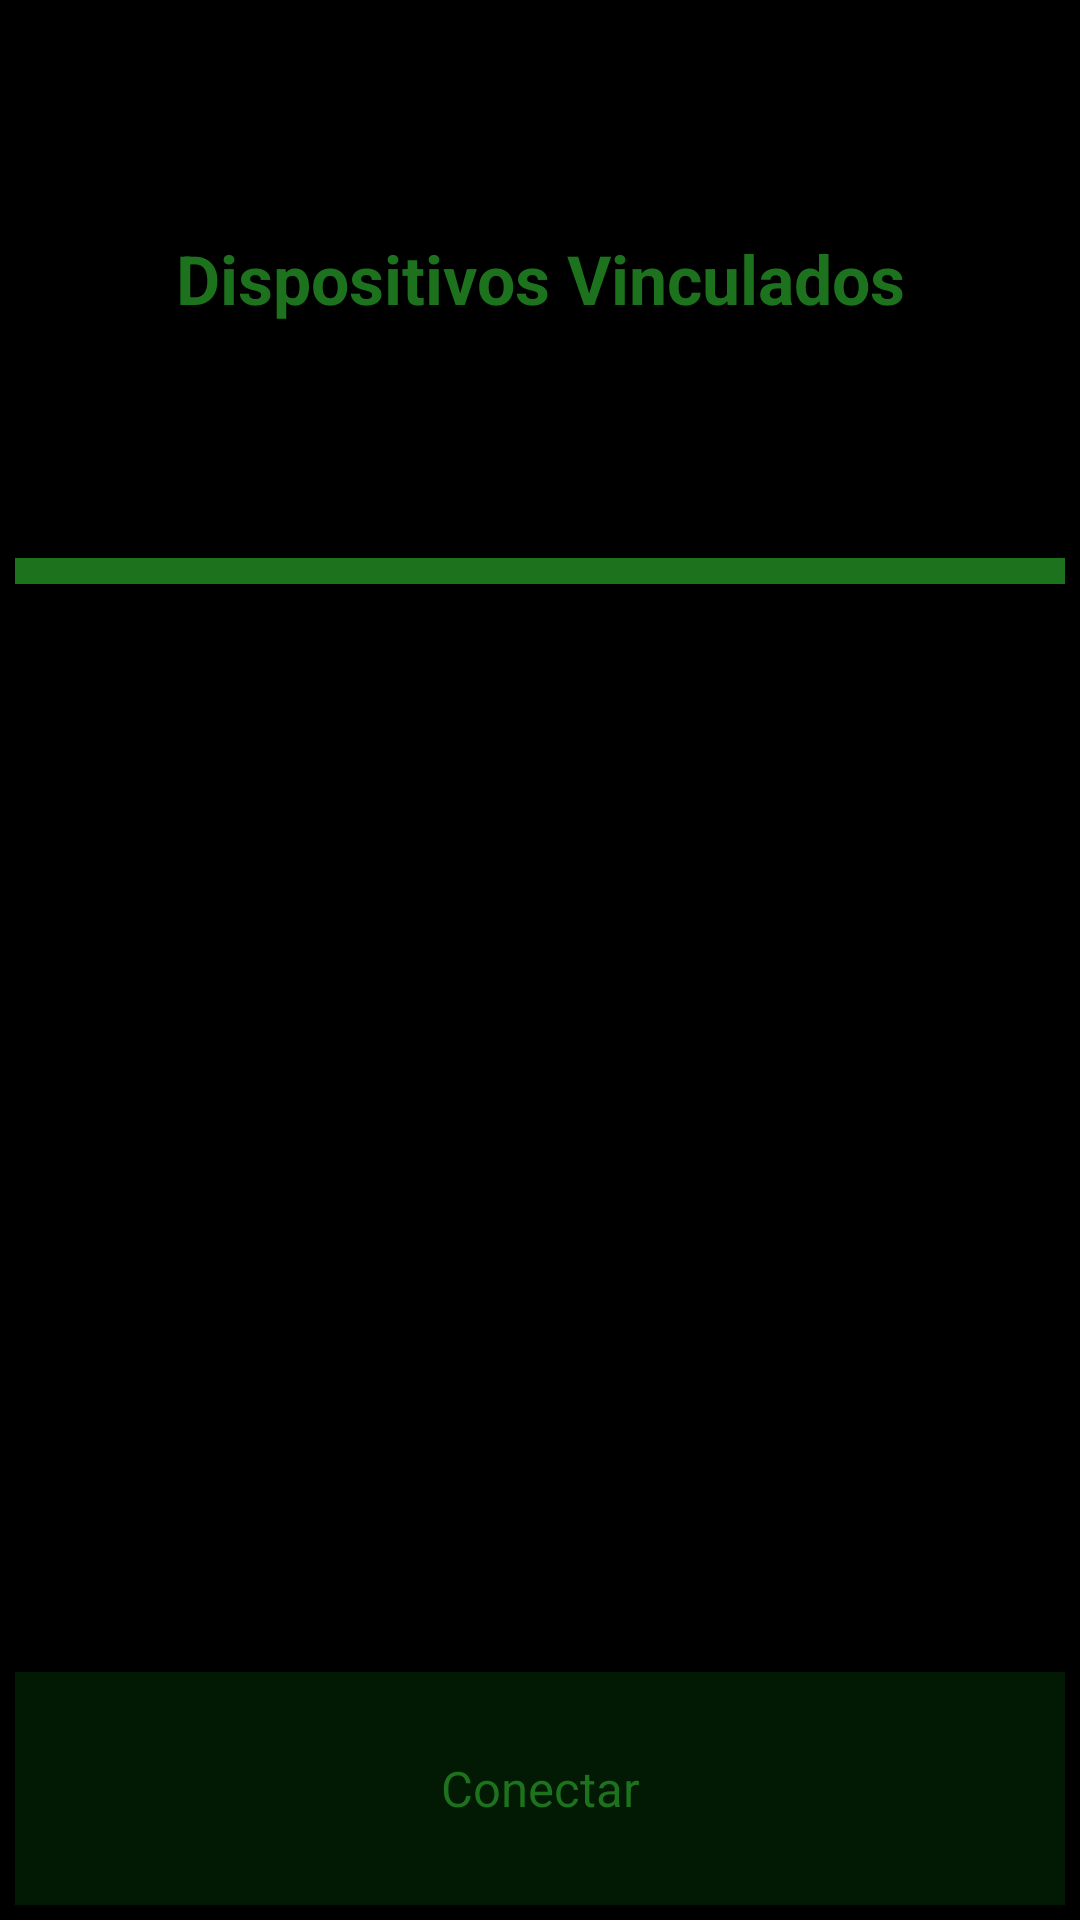

Layout XML and referenced resources for this Android screen:
<!-- AndroidManifest.xml: application theme AppTheme -->
<!-- res/layout/lista_devices.xml -->
<?xml version="1.0" encoding="utf-8"?>
<LinearLayout xmlns:android="http://schemas.android.com/apk/res/android"
    android:orientation="vertical"
    android:layout_width="match_parent"
    android:padding="5dp"
    android:layout_height="match_parent">
    
    <LinearLayout
        android:layout_width="match_parent"
        android:layout_height="0dp"
        android:layout_weight="5"
        android:id="@+id/titulo"
        android:visibility="visible"
        android:orientation="vertical">
        <LinearLayout
            android:layout_width="match_parent"
            android:layout_height="0dp"
            android:orientation="horizontal"
            android:layout_marginBottom="5dp"
            android:layout_weight="2">
            <TextView
                android:layout_width="0dp"
                android:layout_height="match_parent"
                android:text="@string/dialog_vinculados"
                style="@style/titulo"
                android:layout_weight="5"
                android:id="@+id/dispositivotext"            />
            <ProgressBar
                android:layout_width="0dp"
                android:layout_height="match_parent"
                android:layout_weight="1"
                android:id="@+id/bolita"
                android:visibility="gone"            />
        </LinearLayout>
        <TextView
            android:layout_width="match_parent"
            android:layout_height="0dp"
            android:layout_weight="0.1"
            android:background="@color/letra_pipboy" />

        <ListView
            android:layout_marginTop="5dp"
            android:layout_marginBottom="5dp"
            android:layout_width="match_parent"
            android:layout_height="0dp"
            android:layout_weight="4"
            android:id="@+id/lista_encontrados"/>
    </LinearLayout>
    

    
    <LinearLayout
        android:layout_width="match_parent"
        android:layout_height="0dp"
        android:layout_weight="4"
        android:orientation="vertical"
        android:visibility="gone"
        android:id="@+id/subtitulo">
        <TextView
            android:layout_width="match_parent"
            android:layout_height="0dp"
            android:text="@string/dialog_encontados"
            style="@style/letra"
            android:layout_weight="0.5"
            android:id="@+id/nuevos"            />
        <TextView
            android:layout_width="match_parent"
            android:layout_height="0dp"
            android:layout_weight="0.05"
            android:background="@color/letra_pipboy" />

        <ListView
            android:layout_width="match_parent"
            android:layout_height="0dp"
            android:layout_weight="1"
            android:id="@+id/lista_nuevos"/>
    </LinearLayout>
    
    <Button
        android:layout_width="match_parent"
        android:layout_weight="0.7"
        android:layout_height="0dp"
        android:id="@+id/b_buscar"
        android:text="@string/conectar"
        style="@style/textoBoton"/>
</LinearLayout>
<!-- resources referenced by this layout -->
<resources>
  <color name="letra_pipboy">#ff1d721d</color>
  <string name="conectar">Conectar</string>
  <string name="dialog_encontados">Dispositivos Encontrados</string>
  <string name="dialog_vinculados">Dispositivos Vinculados</string>
  <style name="letra">
          <item name="android:textColor">@color/letra_pipboy</item>
          <item name="android:textSize">8pt</item>
          <item name="android:gravity">center</item>
      </style>
  <style name="textoBoton">
          <item name="android:textColor">@color/letra_pipboy</item>
          <item name="android:background">@color/GREEN_HINT</item>
          <item name="android:textSize">8pt</item>
      </style>
  <style name="titulo">
          <item name="android:textColor">@color/letra_pipboy</item>
          <item name="android:textSize">11pt</item>
          <item name="android:gravity">center</item>
          <item name="android:textStyle">bold</item>
      </style>
  <style name="AppTheme" parent="android:Theme.Holo">
          
      </style>
  <color name="GREEN_HINT">#380b7211</color>
</resources>
